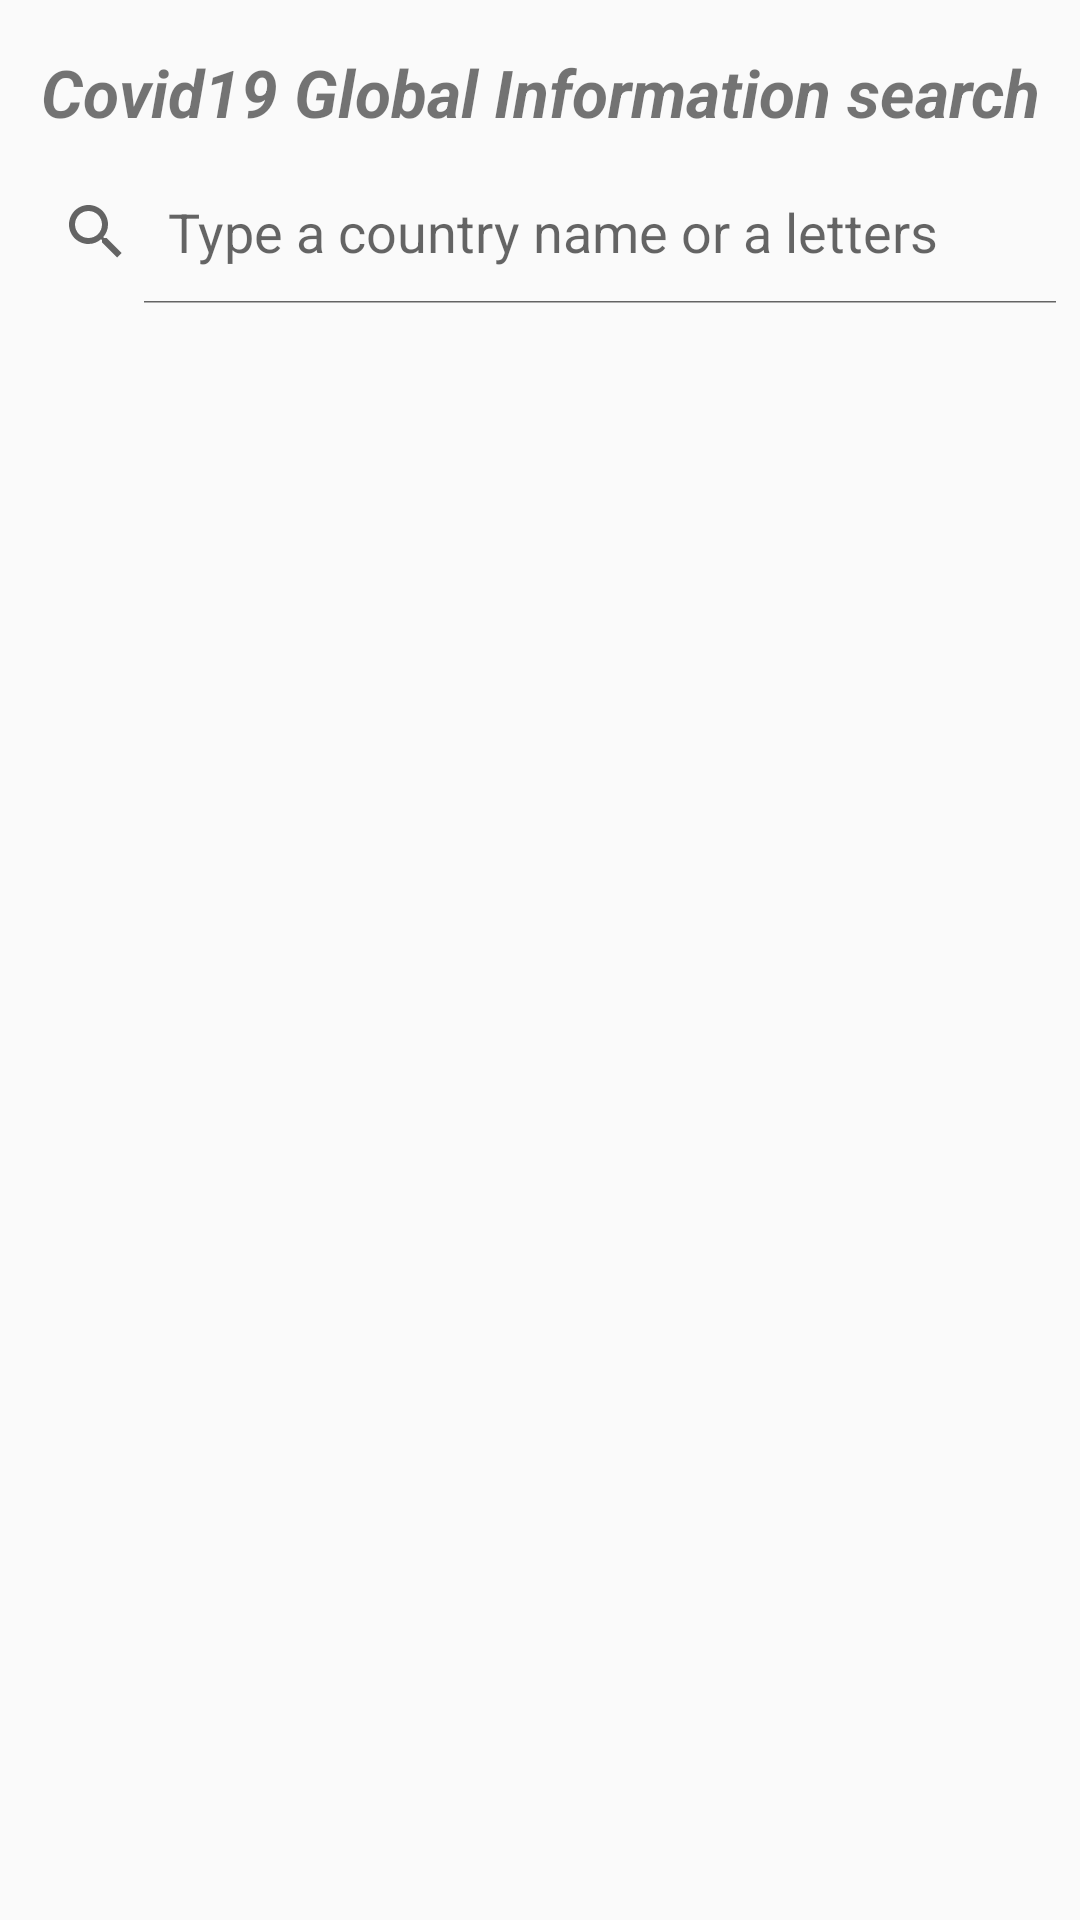

Here is an Android app screen rendered from its layout file. Give the layout XML and the strings, colors and styles it references.
<!-- AndroidManifest.xml: application theme AppTheme -->
<!-- res/layout/main_activity.xml -->
<?xml version="1.0" encoding="utf-8"?>
<androidx.constraintlayout.widget.ConstraintLayout xmlns:android="http://schemas.android.com/apk/res/android"
    xmlns:app="http://schemas.android.com/apk/res-auto"
    xmlns:tools="http://schemas.android.com/tools"
    android:layout_width="match_parent"
    android:layout_height="match_parent"
    android:focusableInTouchMode="true">

    <TextView
        android:id="@+id/fragmentTitle"
        android:layout_width="wrap_content"
        android:layout_height="wrap_content"
        android:layout_marginTop="16dp"
        android:text="@string/main_fragment_title"
        android:textSize="22sp"
        android:textStyle="bold|italic"
        app:layout_constraintEnd_toEndOf="parent"
        app:layout_constraintStart_toStartOf="parent"
        app:layout_constraintTop_toTopOf="parent" />

    <View
        android:id="@+id/view"
        android:layout_width="match_parent"
        android:layout_height="200dp"
        app:layout_constraintEnd_toEndOf="parent"
        app:layout_constraintStart_toStartOf="parent"
        app:layout_constraintTop_toBottomOf="@+id/searchView" />

    <SearchView
        android:id="@+id/searchView"
        android:layout_width="0dp"
        android:layout_height="wrap_content"
        android:layout_marginTop="8dp"
        android:focusable="false"
        android:iconifiedByDefault="false"
        android:queryHint="@string/search_hint"
        app:layout_constraintEnd_toEndOf="parent"
        app:layout_constraintStart_toStartOf="parent"
        app:layout_constraintTop_toBottomOf="@+id/fragmentTitle"
        tools:targetApi="lollipop" />

    <androidx.viewpager2.widget.ViewPager2
        android:id="@+id/countryViewPager"
        android:layout_width="wrap_content"
        android:layout_height="300dp"
        android:layout_marginBottom="32dp"
        android:clipToPadding="false"
        android:overScrollMode="never"
        app:layout_constraintBottom_toBottomOf="parent"
        app:layout_constraintEnd_toEndOf="parent"
        app:layout_constraintStart_toStartOf="parent"
        app:layout_constraintTop_toBottomOf="@+id/view" />

    <ProgressBar
        android:id="@+id/progressBar"
        style="?android:attr/progressBarStyle"
        android:layout_width="wrap_content"
        android:layout_height="wrap_content"
        android:visibility="invisible"
        app:layout_constraintBottom_toBottomOf="parent"
        app:layout_constraintEnd_toEndOf="parent"
        app:layout_constraintStart_toStartOf="parent"
        app:layout_constraintTop_toTopOf="@+id/fragmentTitle"
        tools:visibility="visible" />

</androidx.constraintlayout.widget.ConstraintLayout>
<!-- resources referenced by this layout -->
<resources>
  <string name="main_fragment_title">Covid19 Global Information search</string>
  <string name="search_hint">Type a country name or a letters</string>
  <style name="AppTheme" parent="Theme.AppCompat.Light.NoActionBar">
          
          <item name="colorPrimary">@color/colorPrimary</item>
          <item name="colorPrimaryDark">@color/colorPrimaryDark</item>
          <item name="colorAccent">@color/colorAccent</item>
      </style>
  <!-- not gathered from this repository: default colours our renderer supplied (Android Studio template values) -->
  <color name="colorPrimary">#FF6200EE</color>
  <color name="colorPrimaryDark">#FF3700B3</color>
  <color name="colorAccent">#FF03DAC5</color>
</resources>
